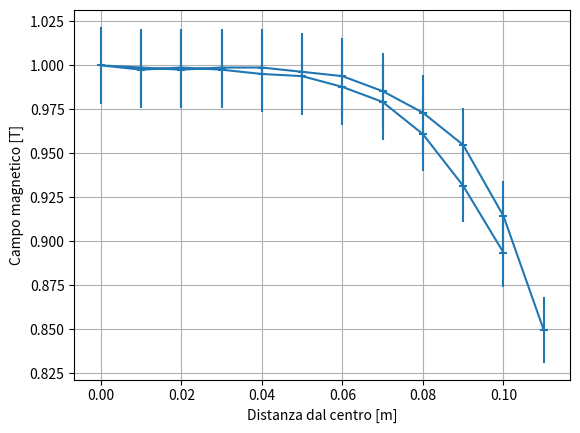

Here is the Python script that generated this plot:
from scipy.optimize import curve_fit
import numpy as np
from matplotlib import pyplot as plt
T=np.array([0.00131711711711712,0.00137297297297297,0.00141621621621622,0.00144324324324324,0.00145585585585586,0.00146486486486487,0.00146666666666667,0.00147027027027027,0.00147207207207207,0.00147027027027027,0.00147387387387387,0.00147207207207207,0.00147027027027027,0.00147207207207207,0.00147207207207207,0.00146846846846847,0.00146486486486487,0.00145225225225225,0.00143423423423423,0.00140720720720721,0.00134774774774775,0.00125225225225225])
d=np.linspace(-10,11,22)/100
dT=np.array([2.88915049263828E-05,3.01167260655317E-05,3.10652843668083E-05,3.16581333051062E-05,3.19347961429785E-05,3.21324124557445E-05,3.21719357182977E-05,0.000032250982243404,3.22905055059572E-05,0.000032250982243404,3.23300287685104E-05,3.22905055059572E-05,0.000032250982243404,3.22905055059572E-05,3.22905055059572E-05,3.22114589808509E-05,3.21324124557445E-05,3.18557496178721E-05,3.14605169923402E-05,3.08676680540424E-05,0.000029563400389787,2.74686674744679E-05])
dd=np.full_like(d,0.1)/100
dT=np.sqrt((-T*(np.max(dT)**2)/(np.max(T)**2))**2 + (dT/np.max(T))**2)
T=T/np.max(T)
d=np.abs(d)
plt.errorbar(d,T,dT,dd,linestyle="-")
plt.grid()
plt.xlabel("Distanza dal centro [m]")
plt.ylabel("Campo magnetico [T]")
plt.show()